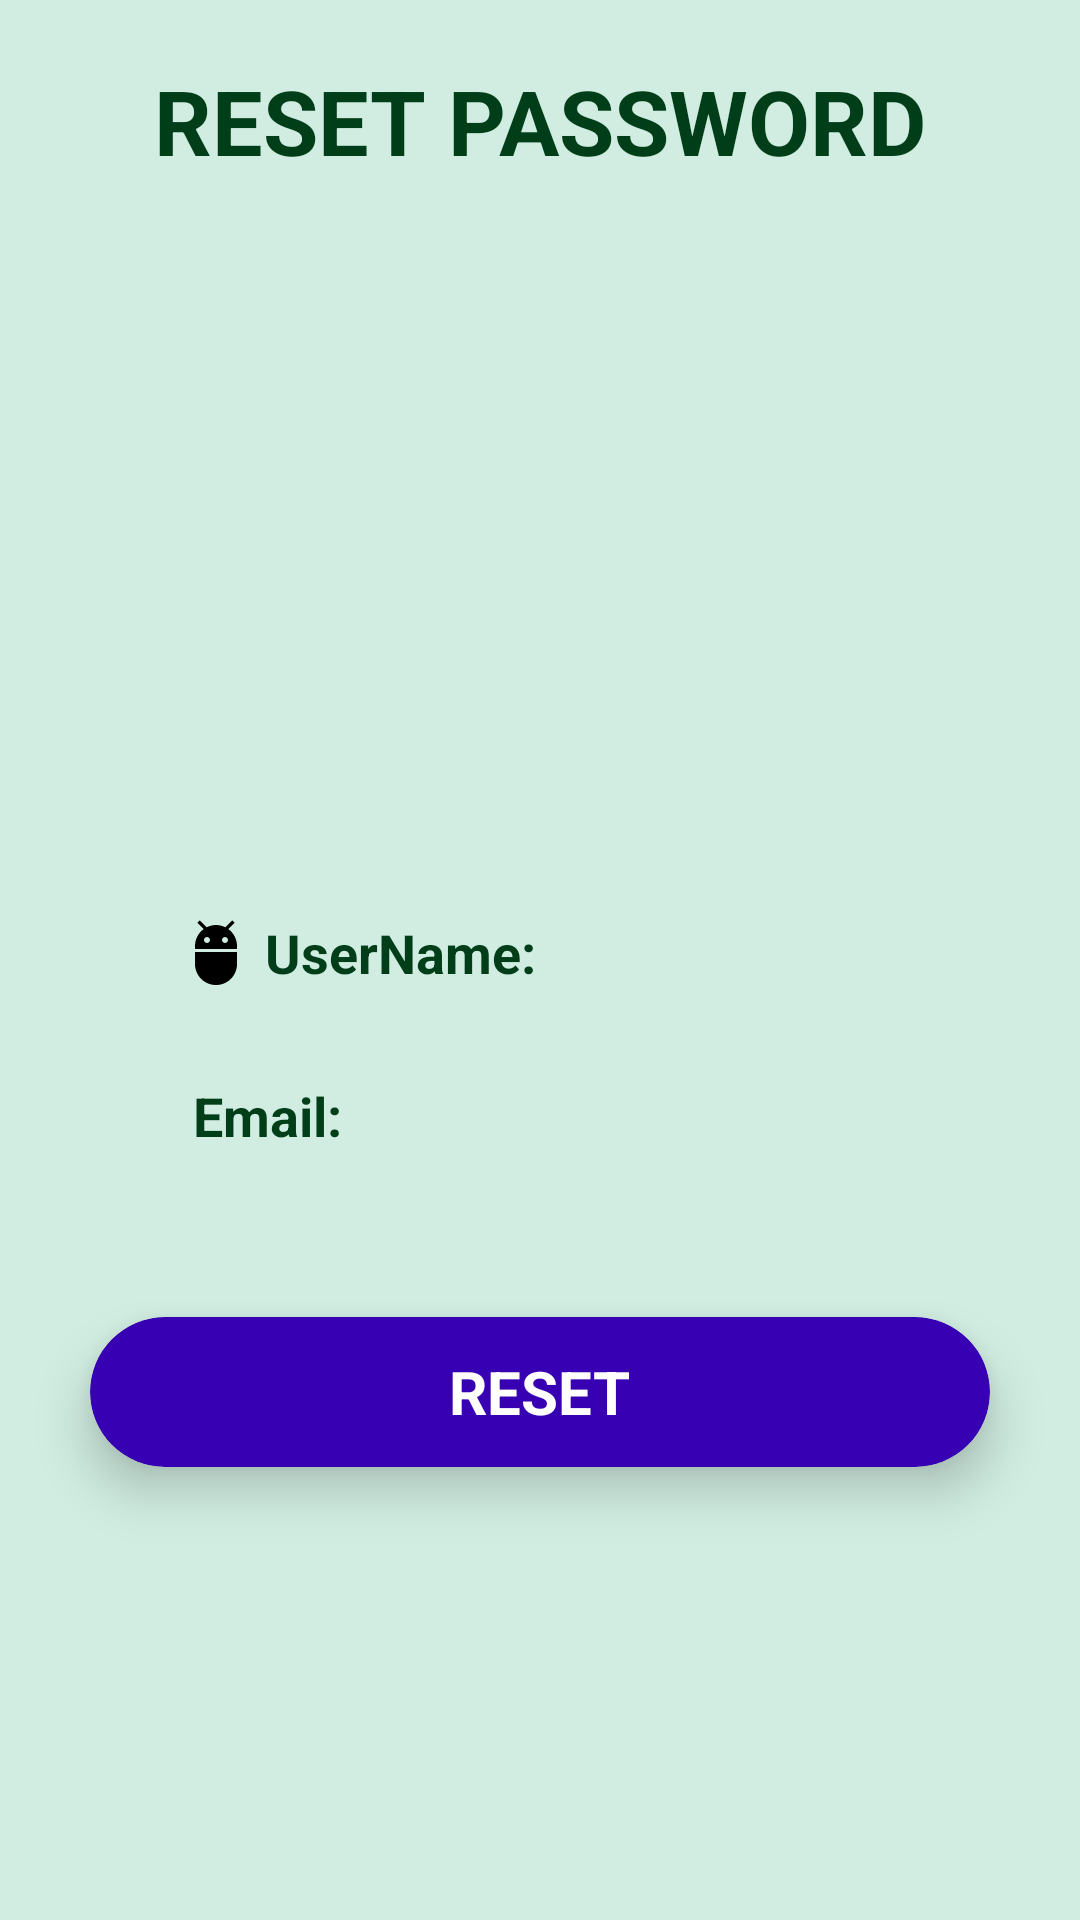

Layout XML and referenced resources for this Android screen:
<!-- AndroidManifest.xml: application theme AppTheme -->
<!-- res/layout/fragment_resetpw.xml -->
<?xml version="1.0" encoding="utf-8"?>
<RelativeLayout xmlns:android="http://schemas.android.com/apk/res/android"
    android:layout_width="match_parent"
    android:layout_height="match_parent"
    xmlns:app="http://schemas.android.com/apk/res-auto"
    android:background="@color/SwansDown">
    <TextView
        android:layout_width="wrap_content"
        android:layout_height="wrap_content"
        style="@style/title"
        android:text="RESET PASSWORD"
        android:id="@+id/title"
        android:layout_margin="20dp"/>

    <ImageView
        android:layout_width="150dp"
        android:layout_height="150dp"
        android:src="@drawable/logo"
        android:layout_below="@+id/title"
        android:layout_centerInParent="true"
        android:layout_marginTop="50dp"
        android:id="@+id/apps_icon"
        />

    <EditText
        android:textColorHint="@color/Kaitoke"
        android:textColor="@color/Kaitoke"
        android:id="@+id/reset_name"
        android:layout_width="250dp"
        android:layout_height="wrap_content"
        android:layout_centerHorizontal="true"
        android:layout_below="@+id/apps_icon"
        android:layout_marginTop="20dp"
        android:hint=" UserName:"
        android:background="@null"
        android:textStyle="bold"
        android:padding="5dp"
        android:drawableLeft="@drawable/ic_username"
        />

    <EditText
        android:textColorHint="@color/Kaitoke"
        android:textColor="@color/Kaitoke"
        android:id="@+id/reset_email"
        android:layout_width="250dp"
        android:layout_height="wrap_content"
        android:layout_centerHorizontal="true"
        android:layout_below="@+id/reset_name"
        android:layout_marginTop="20dp"
        android:hint=" Email:"
        android:background="@null"
        android:textStyle="bold"
        android:padding="5dp"
        android:drawableLeft="@drawable/ic_email"
        />


    <androidx.cardview.widget.CardView
        android:layout_width="300dp"
        android:layout_height="50dp"
        android:layout_centerHorizontal="true"
        android:layout_marginTop="50dp"
        android:layout_below="@+id/reset_email"
        app:cardCornerRadius="25dp"
        app:cardBackgroundColor="@color/colorPrimaryDark"
        app:cardElevation="10dp"
        android:id="@+id/reset_resetPW">
        <RelativeLayout
            android:layout_width="match_parent"
            android:layout_height="match_parent">
            <TextView
                android:layout_width="wrap_content"
                android:layout_height="wrap_content"
                android:text="RESET"
                android:textColor="#FFF"
                android:layout_centerInParent="true"
                android:textStyle="bold"
                android:textSize="20dp"/>
        </RelativeLayout>
    </androidx.cardview.widget.CardView>

</RelativeLayout>
<!-- resources referenced by this layout -->
<resources>
  <color name="Kaitoke">#003E19</color>
  <color name="SwansDown">#D1EDE1</color>
  <color name="colorPrimaryDark">#3700B3</color>
  <!-- drawable ic_username (drawable) -->
  <vector xmlns:android="http://schemas.android.com/apk/res/android"
      android:width="24dp"
      android:height="24dp"
      android:viewportWidth="24"
      android:viewportHeight="24"
      android:tint="@android:color/black">
  
  <path
        android:fillColor="@android:color/black"
        android:pathData="M5,16c0,3.87 3.13,7 7,7s7,-3.13 7,-7v-4L5,12v4zM16.12,4.37l2.1,-2.1 -0.82,-0.83 -2.3,2.31C14.16,3.28 13.12,3 12,3s-2.16,0.28 -3.09,0.75L6.6,1.44l-0.82,0.83 2.1,2.1C6.14,5.64 5,7.68 5,10v1h14v-1c0,-2.32 -1.14,-4.36 -2.88,-5.63zM9,9c-0.55,0 -1,-0.45 -1,-1s0.45,-1 1,-1 1,0.45 1,1 -0.45,1 -1,1zM15,9c-0.55,0 -1,-0.45 -1,-1s0.45,-1 1,-1 1,0.45 1,1 -0.45,1 -1,1z"/>
  </vector>
  <style name="title">
          <item name="android:textColor">@color/Kaitoke</item>
          <item name="android:textStyle">bold</item>
          <item name="android:textSize">30dp</item>
          <item name="android:layout_centerHorizontal">true</item>
      </style>
  <style name="AppTheme" parent="Theme.AppCompat.NoActionBar">
      </style>
</resources>
